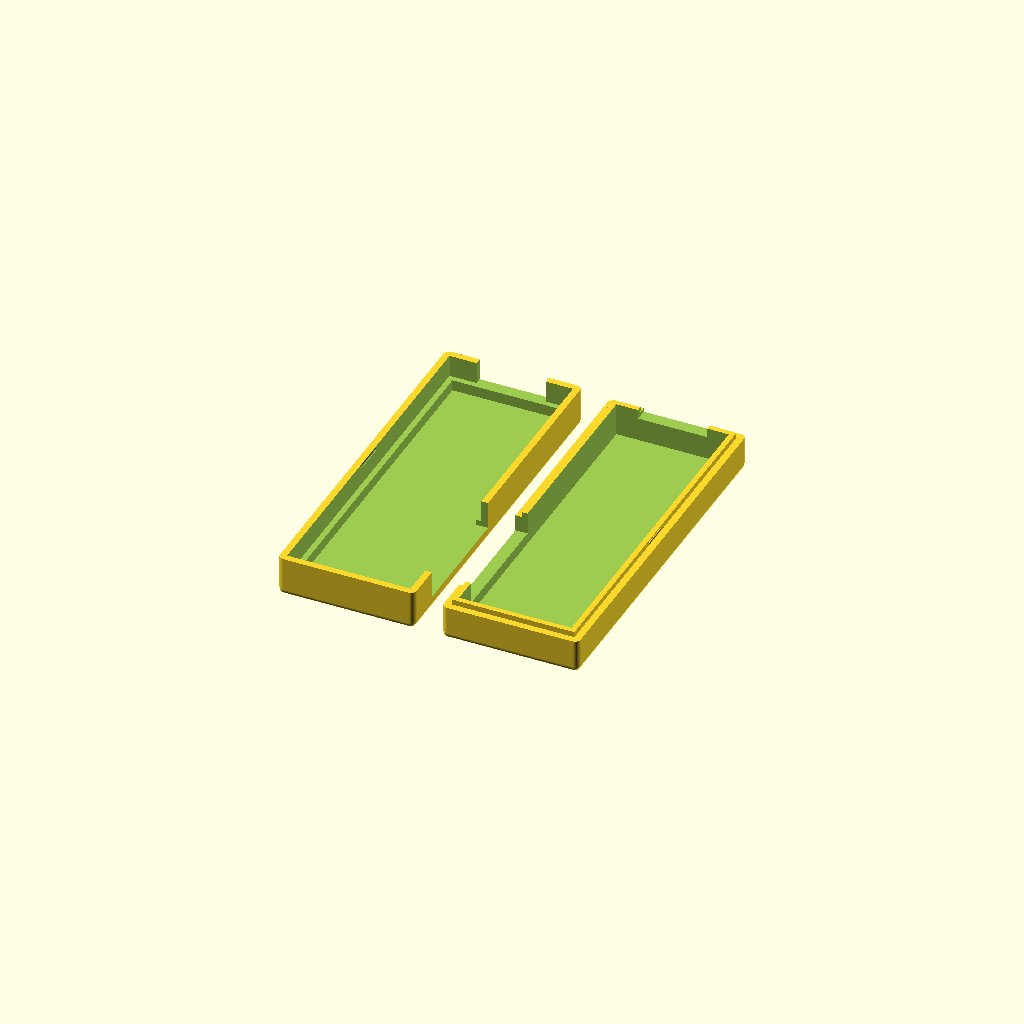
Cell 1: the model at its default parameters.
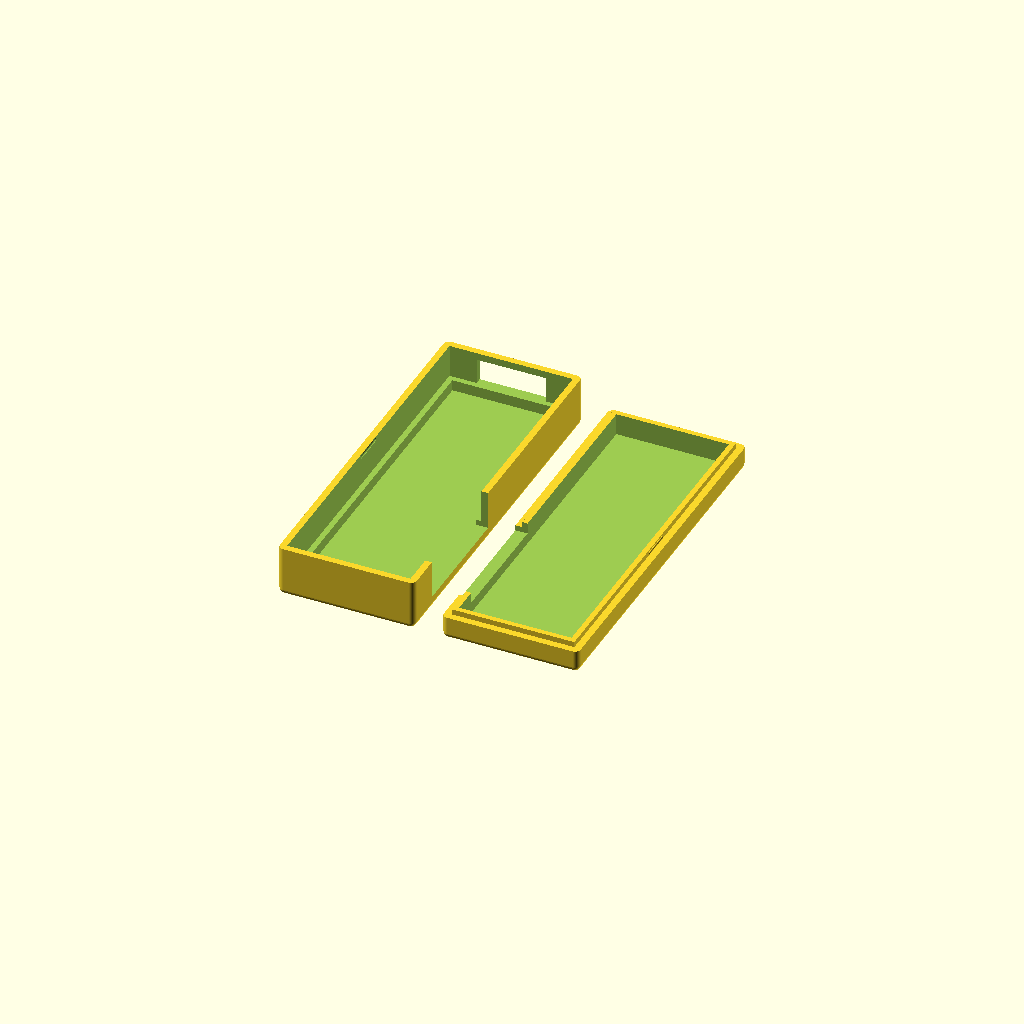
Cell 2: the same model with board_thickness = 4.
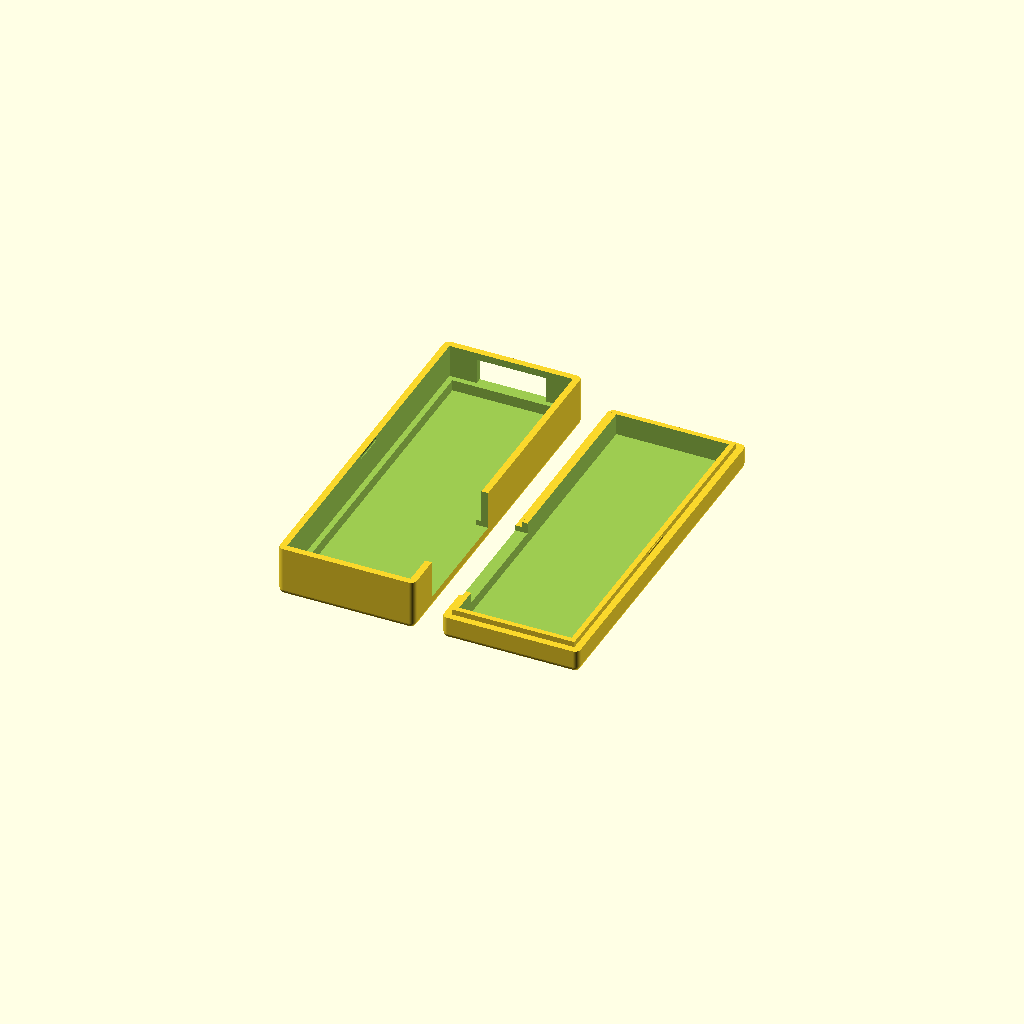
Cell 3 — board_clearance_top set to 4, the other parameters unchanged.
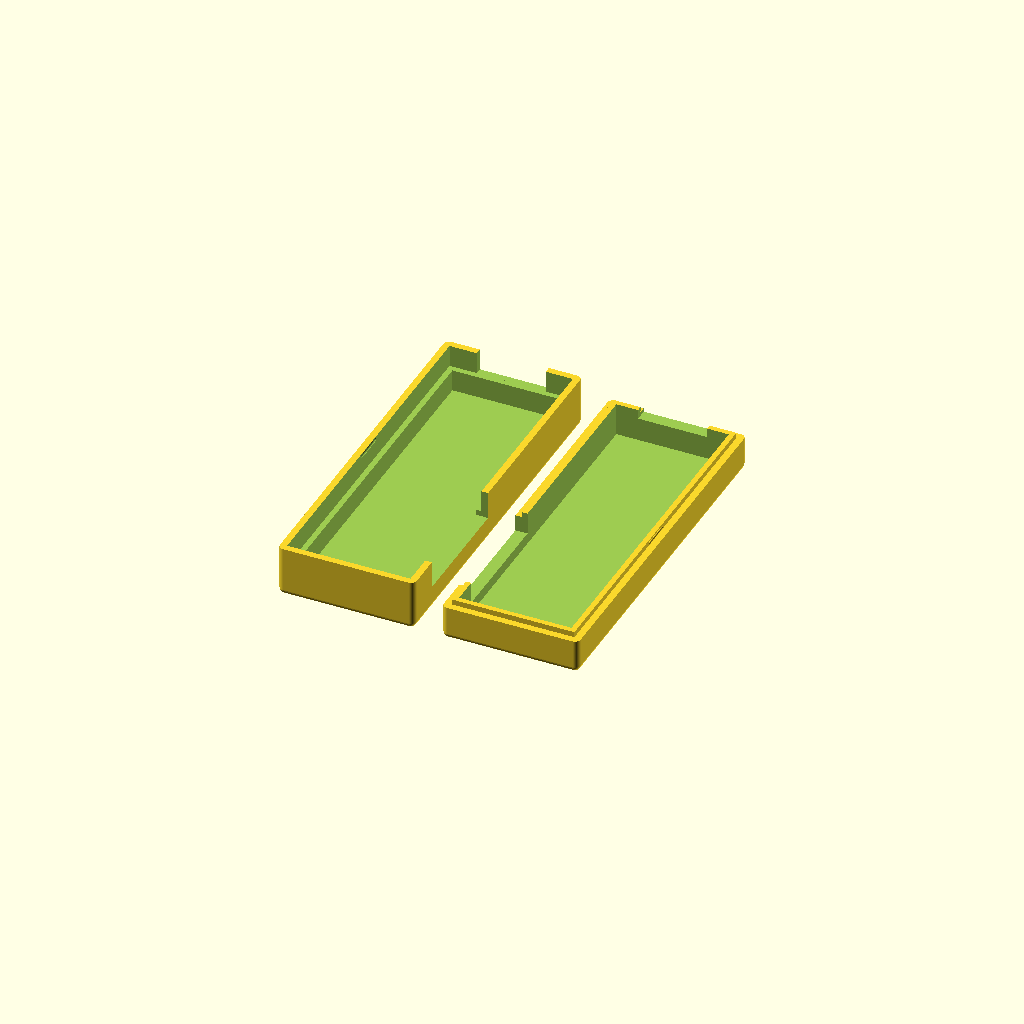
Cell 4 — board_clearance_bottom set to 4, the other parameters unchanged.
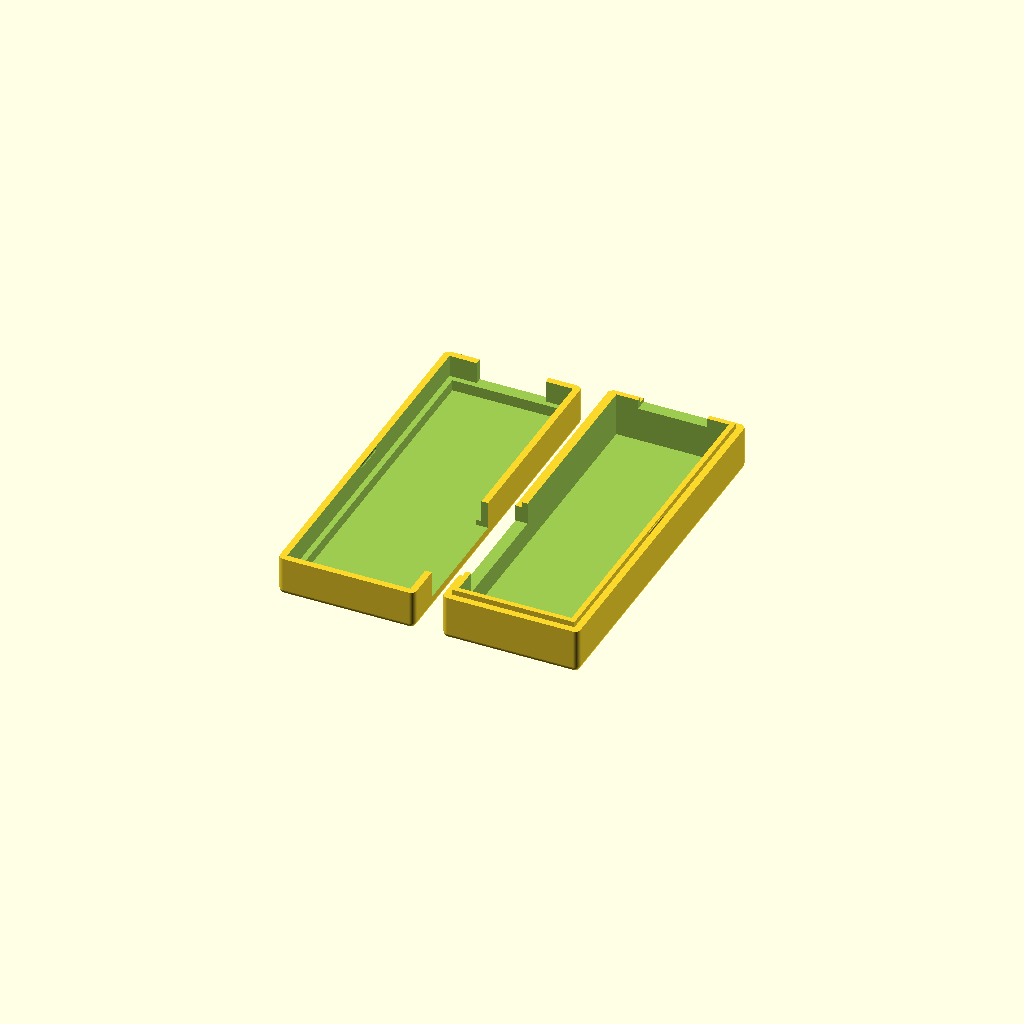
Cell 5: the same model with dongle_clearance_top = 4.
One fixed orthographic camera (rotation 55°, 0°, 25°; colour scheme Cornfield) for every cell.
The OpenSCAD source (models/Comms/RTL_SDR_case/RTL-SDR_Dongle_Case/files/rtl-sdr-case.scad):
// Case for RTL-SDR
// OK1CDJ

board_length=63 + 0.5; // 
board_width=22 + 0.5; // 
board_thickness=2; // 
board_clearance_top=2;
board_clearance_bottom=2;

dongle_clearance_top=2;

usb_width=12.6; // 12.6
usb_height=4.7; // 4.7
usb_relative_z=0;

antenna_width=6.5; // 
antenna_height=8; // 
antenna_relative_z=-1;

wall_strength=1.2;

lip_strength=1;

corner_radius=1;

$fn=32;

module rounded_bottom_box(w, l, h, r) {
	inner_length = l - 2 * r;
	inner_width = w - 2 * r;
	inner_height = h - r;
	
	hull() {
		translate([-inner_width / 2, -inner_length/2, r]) cylinder(r=r, h=inner_height);
		translate([inner_width / 2, -inner_length/2, r]) cylinder(r=r, h=inner_height);
		translate([inner_width / 2, inner_length/2, r]) cylinder(r=r, h=inner_height);
		translate([-inner_width / 2, inner_length/2, r]) cylinder(r=r, h=inner_height);
		
		translate([-inner_width / 2, -inner_length/2, r]) sphere(r=r);
		translate([inner_width / 2, -inner_length/2, r]) sphere(r=r);
		translate([inner_width / 2, inner_length/2, r]) sphere(r=r);
		translate([-inner_width / 2, inner_length/2, r]) sphere(r=r);
	}
}

module case_bottom() {
	case_bottom_width=board_width + 2 * wall_strength;
	case_bottom_length=board_length + 2 * wall_strength;
	case_bottom_height=board_thickness + board_clearance_bottom + board_clearance_top + wall_strength;

	difference() {
		rounded_bottom_box(case_bottom_width, case_bottom_length, case_bottom_height, corner_radius);
		translate([0, 0, wall_strength + case_bottom_height / 2]) cube(size=[board_width - 2 * lip_strength, board_length - 2 * lip_strength, case_bottom_height], center=true); // resting area
		translate([0, 0, wall_strength + board_clearance_bottom + case_bottom_height / 2]) cube(size=[board_width, board_length, case_bottom_height], center=true); // board cutout
		
		// usb cutout
		translate([0, board_length * 0.5, wall_strength + board_clearance_bottom + usb_relative_z + usb_height / 2]) cube(size=[usb_width, 20, usb_height], center=true);
		
		// antenna cutout
	translate([10, -15, wall_strength + board_clearance_bottom + antenna_relative_z + antenna_height / 2]) cube(size=[antenna_width, 22, antenna_height], center=true);

		// lock left
		hull() {
			translate([-board_width/2, -2.5, case_bottom_height - lip_strength / 2]) sphere(r=0.4, center=true);
			translate([-board_width/2, 2.5, case_bottom_height - lip_strength / 2]) sphere(r=0.4, center=true);
		}

		// lock right
		hull() {
			translate([board_width/2, -2.5, case_bottom_height - lip_strength / 2]) sphere(r=0.3, center=true);
			translate([board_width/2, 2.5, case_bottom_height - lip_strength / 2]) sphere(r=0.3, center=true);
		}
	}
	
}

module case_top() {
	antenna_height_remainder = antenna_height - (board_thickness - antenna_relative_z) - board_clearance_top;
	usb_height_remainder = usb_height - (board_thickness - usb_relative_z) - board_clearance_top;

	// bottom part
	case_top_width=board_width + 2 * wall_strength;
	case_top_length=board_length + 2 * wall_strength;
	case_top_height=antenna_height_remainder + wall_strength + dongle_clearance_top;
	
	// top/lip part
	case_top_width_lip=case_top_width - 2 * lip_strength - 0.5;
	case_top_length_lip=case_top_length - 2 * lip_strength - 0.5;
	case_top_height_lip=case_top_height + lip_strength;
	
	union() {
		difference() {
			union() {
				rounded_bottom_box(case_top_width, case_top_length, case_top_height, corner_radius);
				translate([0,0,(case_top_height_lip - wall_strength) / 2 + wall_strength]) cube(size=[case_top_width_lip, case_top_length_lip, case_top_height_lip - wall_strength], center=true);
			}
			translate([0,0,wall_strength + case_top_height / 2]) cube(size=[case_top_width - 2 * wall_strength - 2 * lip_strength, case_top_length - 2 * wall_strength - 2 * lip_strength, case_top_height], center=true);
			
			// usb cutout
			translate([0, board_length * 0.5, wall_strength + dongle_clearance_top + antenna_height_remainder - usb_height_remainder + usb_height / 2]) cube(size=[usb_width, 20, usb_height], center=true);
			
			// antenna cutout
		translate([-10, -15, wall_strength + dongle_clearance_top + antenna_height / 2]) cube(size=[antenna_width, 22, antenna_height], center=true);


			// logo
			rotate([0,0,180]) translate([-1, 0.5]) scale([0.37, 0.37, 1.5]) import("logo.stl");
		}
		
		// lock left
		hull() {
			translate([-case_top_width/2 + wall_strength, -2.5, case_top_height_lip - lip_strength / 2]) sphere(r=0.2, center=true);
			translate([-case_top_width/2 + wall_strength, 2.5, case_top_height_lip - lip_strength / 2]) sphere(r=0.2, center=true);
		}

		// lock right
		hull() {
			translate([case_top_width/2 - wall_strength, -2.5, case_top_height_lip - lip_strength / 2]) sphere(r=0.2, center=true);
			translate([case_top_width/2 - wall_strength, 2.5, case_top_height_lip - lip_strength / 2]) sphere(r=0.2, center=true);
		}


	}
}

case_bottom();
translate([board_width + 2 * wall_strength + 5, 0, 0]) case_top(); 
Customizer parameters (derived from the source; name, type, default, range or options):
board_thickness: number, default 2
board_clearance_top: number, default 2
board_clearance_bottom: number, default 2
dongle_clearance_top: number, default 2
usb_width: number, default 12.6
usb_height: number, default 4.7
usb_relative_z: number, default 0
antenna_width: number, default 6.5
antenna_height: number, default 8
antenna_relative_z: number, default -1
wall_strength: number, default 1.2
lip_strength: number, default 1
corner_radius: number, default 1
